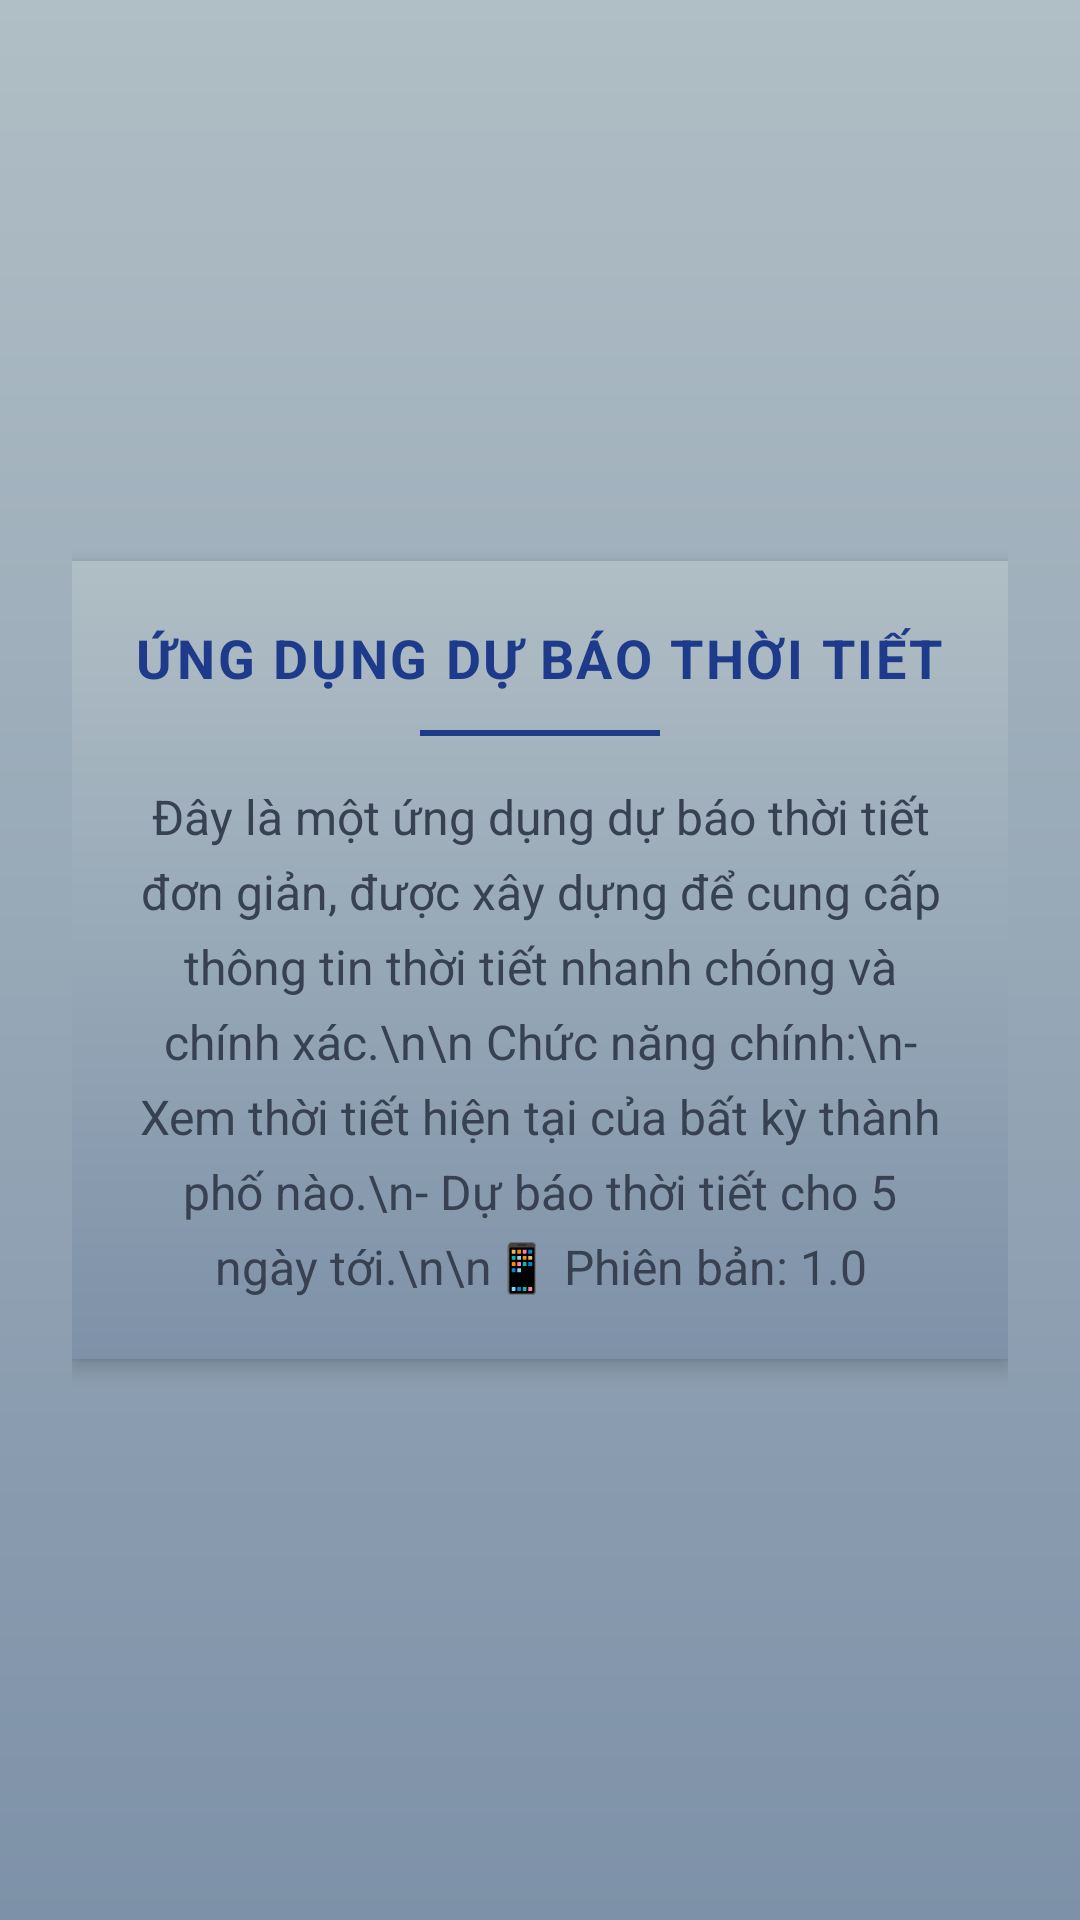

This screen was rendered from an Android layout file. Write that file and the resources it references.
<!-- AndroidManifest.xml: application theme Theme.DuBaoThoiTiet -->
<!-- res/layout/activity_about.xml -->
<?xml version="1.0" encoding="utf-8"?>
<RelativeLayout xmlns:android="http://schemas.android.com/apk/res/android"
    xmlns:tools="http://schemas.android.com/tools"
    android:layout_width="match_parent"
    android:layout_height="match_parent"
    android:padding="24dp"
    android:background="@drawable/bg_cloudy"
    tools:context=".AboutActivity">

    <LinearLayout
        android:id="@+id/aboutContainer"
        android:layout_width="match_parent"
        android:layout_height="wrap_content"
        android:layout_centerInParent="true"
        android:orientation="vertical"
        android:padding="20dp"
        android:background="@drawable/bg_cloudy"
        android:elevation="4dp">

        <TextView
            android:id="@+id/appTitle"
            android:layout_width="wrap_content"
            android:layout_height="wrap_content"
            android:layout_gravity="center"
            android:text="ỨNG DỤNG DỰ BÁO THỜI TIẾT"
            android:textColor="#1E3A8A"
            android:textSize="18sp"
            android:textStyle="bold"
            android:letterSpacing="0.05"
            android:layout_marginBottom="12dp" />

        <View
            android:layout_width="80dp"
            android:layout_height="2dp"
            android:layout_gravity="center"
            android:background="#1E3A8A"
            android:layout_marginBottom="16dp" />

        <TextView
            android:id="@+id/aboutTextView"
            android:layout_width="match_parent"
            android:layout_height="wrap_content"
            android:gravity="center"
            android:lineSpacingExtra="6dp"
            android:text="Đây là một ứng dụng dự báo thời tiết đơn giản, được xây dựng để cung cấp thông tin thời tiết nhanh chóng và chính xác.\n\n Chức năng chính:\n- Xem thời tiết hiện tại của bất kỳ thành phố nào.\n- Dự báo thời tiết cho 5 ngày tới.\n\n📱 Phiên bản: 1.0"
            android:textColor="#374151"
            android:textSize="16sp" />

    </LinearLayout>

</RelativeLayout>
<!-- resources referenced by this layout -->
<resources>
  <!-- drawable bg_cloudy (drawable) -->
  <?xml version="1.0" encoding="utf-8"?>
  <shape xmlns:android="http://schemas.android.com/apk/res/android">
      <gradient
          android:angle="90"
          android:startColor="#7D91A8"
          android:endColor="#B0BEC5"
          android:type="linear" />
  </shape>
  <style name="Theme.DuBaoThoiTiet" parent="Base.Theme.DuBaoThoiTiet" />
  <style name="Base.Theme.DuBaoThoiTiet" parent="Theme.Material3.DayNight">
          
          
      </style>
</resources>
